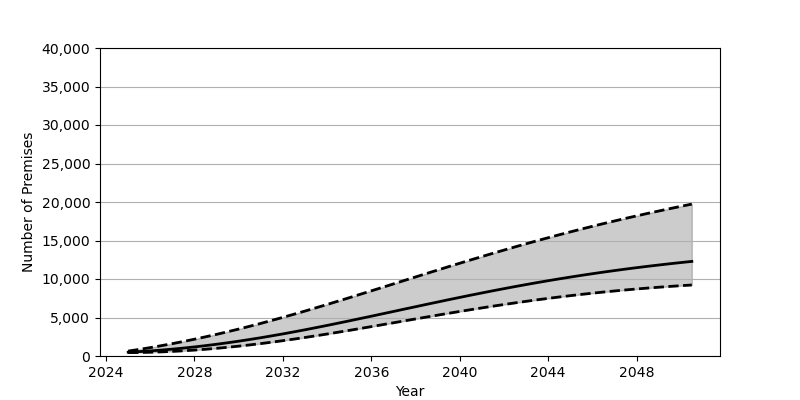

The file beside this chart, header and first rows:
Date, Low, Base, High
2025-01-01, 440.0, 495.0, 638.0
2025-07-01, 455.0, 570.0, 856.0
2026-01-01, 487.0, 660.0, 1090
2026-07-01, 535.0, 767.0, 1340
2027-01-01, 598.0, 889.0, 1605
2027-07-01, 676.0, 1026, 1886
2028-01-01, 770.0, 1179, 2181
2028-07-01, 877.0, 1345, 2490
2029-01-01, 998.0, 1525, 2813
2029-07-01, 1132, 1718, 3150
2030-01-01, 1280, 1924, 3499
2030-07-01, 1439, 2143, 3861
2031-01-01, 1612, 2374, 4235
2031-07-01, 1796, 2617, 4621
2032-01-01, 1990, 2870, 5018
2032-07-01, 2194, 3133, 5424
2033-01-01, 2407, 3405, 5839
2033-07-01, 2628, 3685, 6262
2034-01-01, 2855, 3971, 6691
2034-07-01, 3089, 4264, 7127
2035-01-01, 3328, 4561, 7568
2035-07-01, 3570, 4863, 8013
2036-01-01, 3816, 5168, 8461
2036-07-01, 4064, 5475, 8911
2037-01-01, 4314, 5783, 9362
2037-07-01, 4563, 6092, 9814
2038-01-01, 4812, 6400, 10265
2038-07-01, 5060, 6706, 10714
2039-01-01, 5305, 7010, 11162
2039-07-01, 5547, 7311, 11606
2040-01-01, 5785, 7608, 12047
2040-07-01, 6019, 7901, 12482
2041-01-01, 6247, 8188, 12913
2041-07-01, 6470, 8470, 13337
2042-01-01, 6687, 8746, 13756
2042-07-01, 6897, 9014, 14168
2043-01-01, 7100, 9276, 14574
2043-07-01, 7296, 9530, 14971
2044-01-01, 7484, 9778, 15361
2044-07-01, 7664, 10017, 15744
2045-01-01, 7836, 10248, 16118
2045-07-01, 8001, 10471, 16484
2046-01-01, 8157, 10687, 16843
2046-07-01, 8306, 10894, 17194
2047-01-01, 8446, 11094, 17536
2047-07-01, 8579, 11286, 17872
2048-01-01, 8704, 11470, 18198
2048-07-01, 8822, 11647, 18519
2049-01-01, 8932, 11816, 18831
2049-07-01, 9036, 11979, 19137
2050-01-01, 9133, 12135, 19436
2050-07-01, 9223, 12284, 19728
